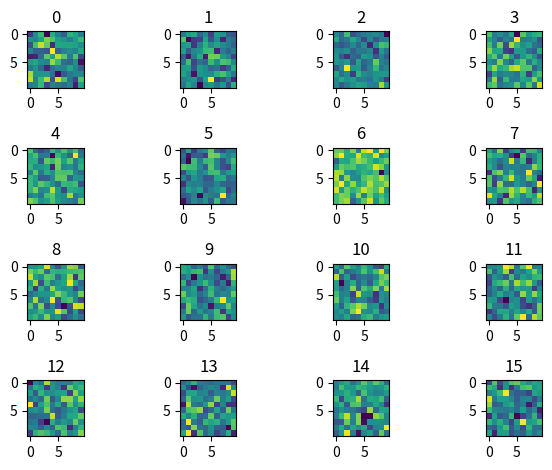

The script that saved this image:
import numpy as np
import matplotlib.pyplot as plt

"""
This test will use imshow() with tight_layout() outside the loop.
The test make sure the fix does not break anything that was working
before.
"""

plt.figure()
for i in range(16):
    ax= plt.subplot(4,4 ,i+1)
    im=ax.imshow(np.random.normal(size=100).reshape([10,10]))
    plt.title(i)
plt.tight_layout()
plt.savefig('imshow_4x4_1.png')